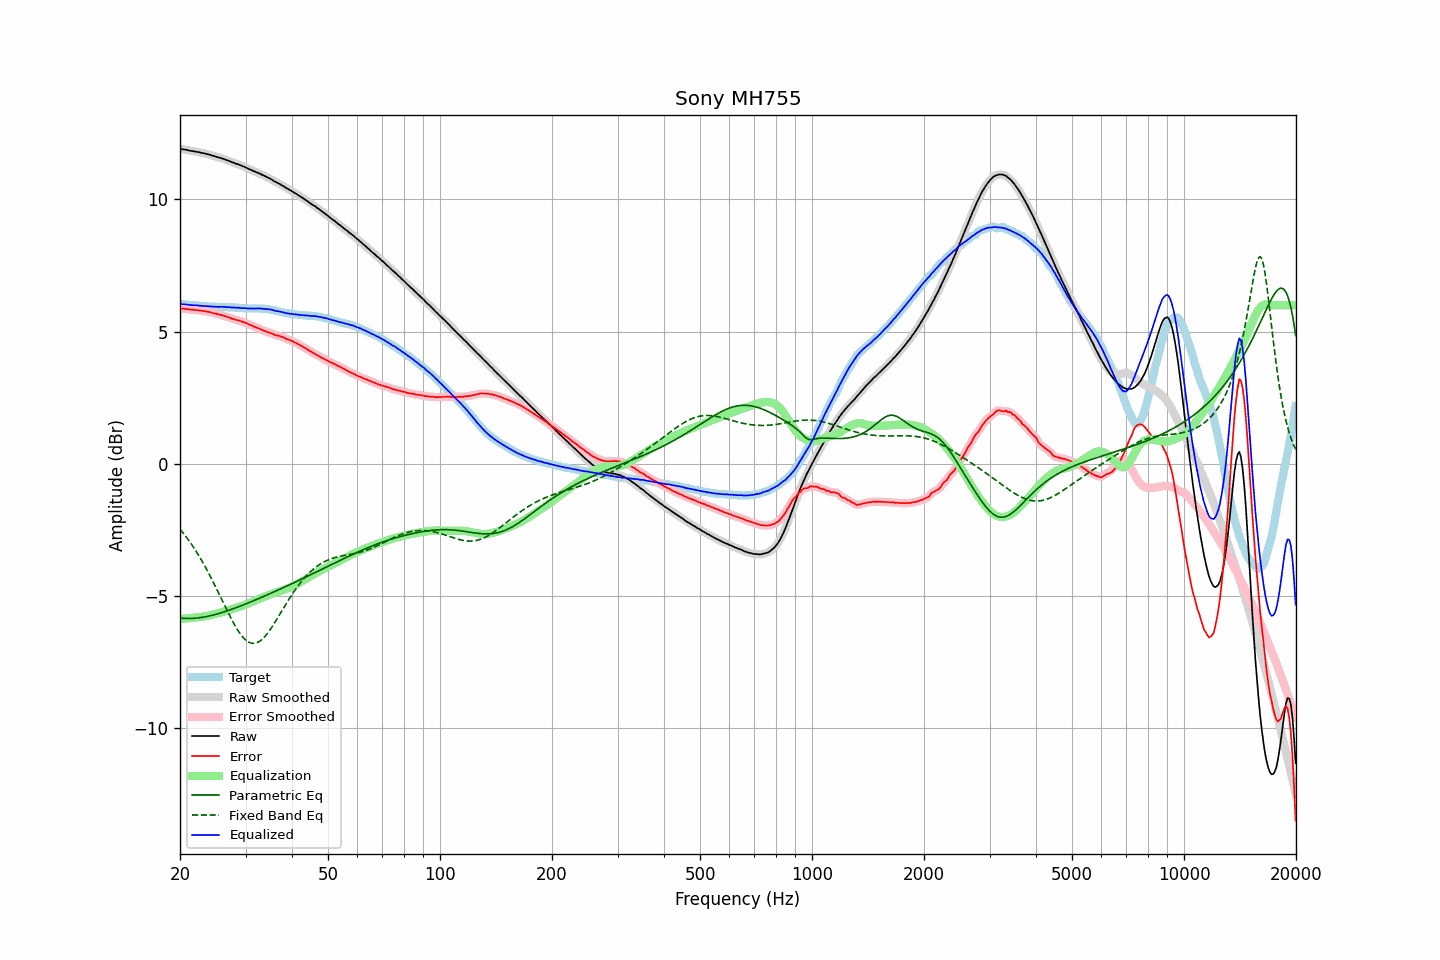

Source data for this figure (header and first rows):
frequency, raw, error, smoothed, error_smoothed, equalization, parametric_eq, fixed_band_eq, equalized_raw, equalized_smoothed, target
20.00, 11.91, 5.87, 11.91, 5.87, -5.87, -5.84, -2.47, 6.04, 6.04, 6.04
20.20, 11.90, 5.86, 11.90, 5.87, -5.87, -5.84, -2.55, 6.04, 6.04, 6.04
20.40, 11.89, 5.86, 11.89, 5.86, -5.86, -5.85, -2.62, 6.03, 6.03, 6.03
20.61, 11.88, 5.85, 11.88, 5.86, -5.86, -5.85, -2.70, 6.03, 6.03, 6.03
20.81, 11.87, 5.85, 11.87, 5.85, -5.85, -5.85, -2.78, 6.02, 6.02, 6.02
21.02, 11.86, 5.85, 11.86, 5.84, -5.84, -5.85, -2.86, 6.02, 6.01, 6.02
21.23, 11.84, 5.84, 11.85, 5.84, -5.84, -5.85, -2.94, 6.00, 6.01, 6.01
21.44, 11.83, 5.83, 11.83, 5.83, -5.83, -5.85, -3.03, 6.00, 6.00, 6.01
21.66, 11.82, 5.83, 11.82, 5.82, -5.83, -5.85, -3.12, 6.00, 6.00, 6.00
21.87, 11.81, 5.82, 11.81, 5.82, -5.82, -5.84, -3.21, 5.99, 5.99, 6.00
22.09, 11.80, 5.82, 11.80, 5.82, -5.81, -5.84, -3.31, 5.99, 5.99, 5.99
22.31, 11.79, 5.81, 11.79, 5.81, -5.81, -5.83, -3.40, 5.99, 5.99, 5.98
22.54, 11.78, 5.80, 11.78, 5.80, -5.80, -5.82, -3.50, 5.98, 5.98, 5.98
22.76, 11.76, 5.79, 11.77, 5.79, -5.79, -5.82, -3.61, 5.97, 5.98, 5.97
22.99, 11.75, 5.78, 11.75, 5.78, -5.78, -5.81, -3.71, 5.97, 5.97, 5.97
23.22, 11.74, 5.78, 11.74, 5.77, -5.77, -5.80, -3.82, 5.97, 5.97, 5.96
23.45, 11.72, 5.76, 11.73, 5.76, -5.76, -5.78, -3.93, 5.96, 5.96, 5.96
23.69, 11.71, 5.75, 11.71, 5.75, -5.75, -5.77, -4.04, 5.96, 5.96, 5.96
23.92, 11.69, 5.74, 11.69, 5.74, -5.74, -5.76, -4.16, 5.95, 5.96, 5.95
24.16, 11.68, 5.73, 11.68, 5.73, -5.73, -5.75, -4.27, 5.96, 5.95, 5.95
24.40, 11.65, 5.70, 11.66, 5.71, -5.71, -5.73, -4.39, 5.94, 5.95, 5.95
24.65, 11.64, 5.69, 11.64, 5.70, -5.70, -5.72, -4.51, 5.95, 5.94, 5.95
24.89, 11.62, 5.68, 11.62, 5.68, -5.68, -5.70, -4.64, 5.94, 5.94, 5.94
25.14, 11.60, 5.67, 11.60, 5.67, -5.67, -5.68, -4.76, 5.94, 5.94, 5.94
25.39, 11.58, 5.65, 11.59, 5.65, -5.65, -5.67, -4.89, 5.93, 5.94, 5.94
25.65, 11.57, 5.64, 11.57, 5.63, -5.63, -5.65, -5.01, 5.94, 5.94, 5.94
25.91, 11.55, 5.62, 11.55, 5.62, -5.62, -5.63, -5.14, 5.94, 5.94, 5.94
26.16, 11.53, 5.60, 11.53, 5.60, -5.60, -5.61, -5.26, 5.93, 5.93, 5.93
26.43, 11.51, 5.58, 11.51, 5.58, -5.58, -5.59, -5.39, 5.93, 5.93, 5.93
26.69, 11.48, 5.56, 11.49, 5.56, -5.56, -5.57, -5.51, 5.92, 5.93, 5.92
26.96, 11.46, 5.54, 11.46, 5.54, -5.54, -5.55, -5.64, 5.92, 5.92, 5.92
27.23, 11.44, 5.52, 11.44, 5.52, -5.52, -5.53, -5.76, 5.92, 5.92, 5.92
27.50, 11.41, 5.49, 11.42, 5.50, -5.50, -5.51, -5.88, 5.91, 5.92, 5.92
27.77, 11.39, 5.48, 11.39, 5.48, -5.48, -5.48, -5.99, 5.91, 5.91, 5.92
28.05, 11.37, 5.47, 11.37, 5.46, -5.46, -5.46, -6.10, 5.91, 5.91, 5.91
28.33, 11.34, 5.44, 11.35, 5.44, -5.44, -5.44, -6.20, 5.90, 5.90, 5.91
28.62, 11.33, 5.43, 11.33, 5.43, -5.43, -5.42, -6.30, 5.91, 5.90, 5.90
28.90, 11.30, 5.41, 11.30, 5.41, -5.41, -5.39, -6.39, 5.90, 5.90, 5.89
29.19, 11.28, 5.39, 11.28, 5.39, -5.39, -5.37, -6.48, 5.89, 5.89, 5.89
29.48, 11.25, 5.36, 11.26, 5.37, -5.37, -5.35, -6.55, 5.88, 5.89, 5.89
29.78, 11.23, 5.35, 11.23, 5.35, -5.35, -5.32, -6.62, 5.89, 5.88, 5.88
30.08, 11.20, 5.33, 11.20, 5.32, -5.32, -5.30, -6.67, 5.88, 5.88, 5.88
30.38, 11.17, 5.30, 11.17, 5.30, -5.30, -5.27, -6.72, 5.87, 5.88, 5.87
30.68, 11.14, 5.27, 11.15, 5.27, -5.27, -5.25, -6.75, 5.87, 5.87, 5.87
30.99, 11.12, 5.25, 11.12, 5.25, -5.25, -5.22, -6.78, 5.88, 5.87, 5.87
31.30, 11.09, 5.22, 11.09, 5.22, -5.22, -5.20, -6.79, 5.87, 5.87, 5.87
31.61, 11.06, 5.19, 11.07, 5.19, -5.19, -5.17, -6.79, 5.87, 5.87, 5.88
31.93, 11.04, 5.17, 11.04, 5.17, -5.17, -5.15, -6.78, 5.87, 5.87, 5.88
32.24, 11.01, 5.14, 11.02, 5.14, -5.14, -5.12, -6.76, 5.87, 5.87, 5.87
32.57, 10.99, 5.12, 10.99, 5.12, -5.12, -5.10, -6.73, 5.88, 5.88, 5.87
32.89, 10.96, 5.09, 10.96, 5.09, -5.09, -5.07, -6.69, 5.87, 5.87, 5.87
33.22, 10.93, 5.07, 10.93, 5.07, -5.07, -5.04, -6.64, 5.87, 5.87, 5.87
33.55, 10.90, 5.04, 10.90, 5.04, -5.04, -5.02, -6.59, 5.86, 5.86, 5.86
33.89, 10.87, 5.01, 10.87, 5.01, -5.02, -4.99, -6.52, 5.86, 5.86, 5.86
34.23, 10.84, 4.99, 10.84, 4.99, -4.99, -4.96, -6.45, 5.85, 5.85, 5.85
34.57, 10.81, 4.97, 10.81, 4.97, -4.97, -4.94, -6.37, 5.84, 5.84, 5.85
34.92, 10.78, 4.95, 10.78, 4.95, -4.95, -4.91, -6.28, 5.84, 5.84, 5.83
35.27, 10.75, 4.93, 10.75, 4.93, -4.92, -4.88, -6.19, 5.83, 5.83, 5.82
35.62, 10.71, 4.91, 10.71, 4.90, -4.90, -4.86, -6.10, 5.81, 5.81, 5.81
35.97, 10.67, 4.87, 10.68, 4.88, -4.88, -4.83, -6.00, 5.79, 5.79, 5.80
... 635 more rows
